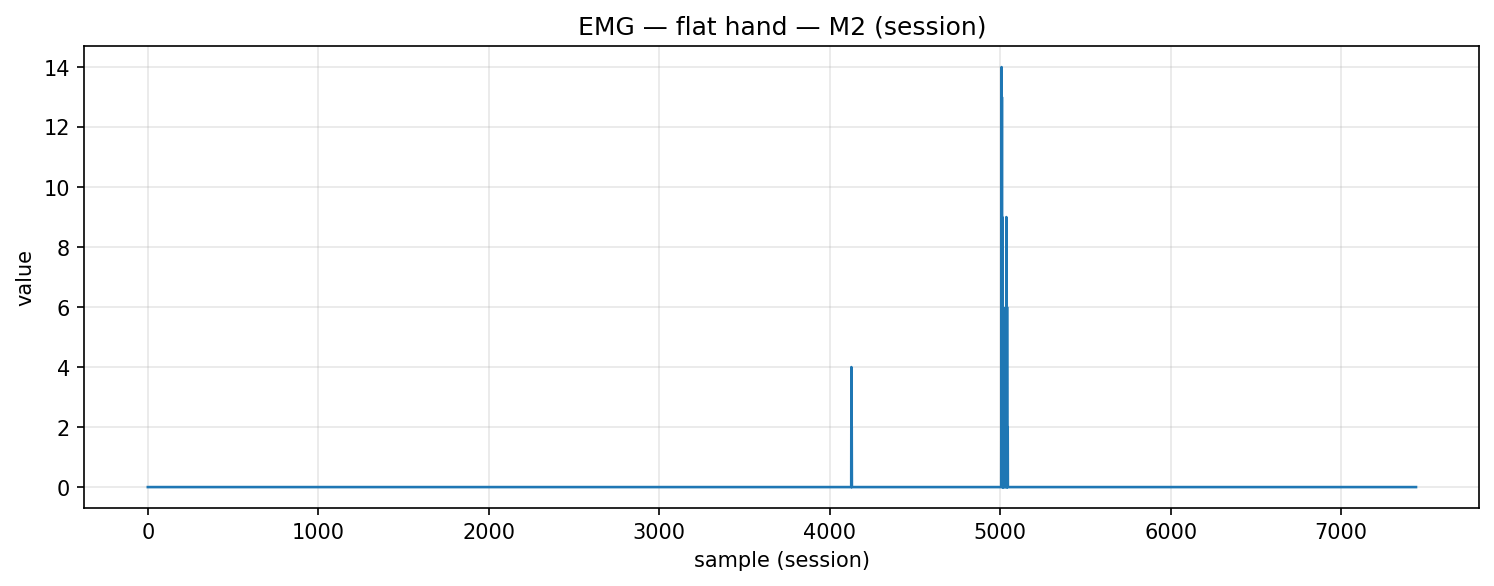

Values plotted in this chart, from the file beside it:
timestamp, device, address, char_uuid, label, col_index, value, payload_ascii, payload_hex
2025-12-04T15:00:12.726, MyoWareSensor2, 88:13:BF:13:67:56, f3a56edf-8f1e-4533-93bf-5601b2e91308, flat_hand, 1, 0.0, 0.00, 302e3030
2025-12-04T15:00:12.727, MyoWareSensor2, 88:13:BF:13:67:56, f3a56edf-8f1e-4533-93bf-5601b2e91308, flat_hand, 1, 0.0, 0.00, 302e3030
2025-12-04T15:00:12.728, MyoWareSensor2, 88:13:BF:13:67:56, f3a56edf-8f1e-4533-93bf-5601b2e91308, flat_hand, 1, 0.0, 0.00, 302e3030
2025-12-04T15:00:12.728, MyoWareSensor2, 88:13:BF:13:67:56, f3a56edf-8f1e-4533-93bf-5601b2e91308, flat_hand, 1, 0.0, 0.00, 302e3030
2025-12-04T15:00:12.728, MyoWareSensor2, 88:13:BF:13:67:56, f3a56edf-8f1e-4533-93bf-5601b2e91308, flat_hand, 1, 0.0, 0.00, 302e3030
2025-12-04T15:00:12.729, MyoWareSensor2, 88:13:BF:13:67:56, f3a56edf-8f1e-4533-93bf-5601b2e91308, flat_hand, 1, 0.0, 0.00, 302e3030
2025-12-04T15:00:12.729, MyoWareSensor2, 88:13:BF:13:67:56, f3a56edf-8f1e-4533-93bf-5601b2e91308, flat_hand, 1, 0.0, 0.00, 302e3030
2025-12-04T15:00:12.730, MyoWareSensor2, 88:13:BF:13:67:56, f3a56edf-8f1e-4533-93bf-5601b2e91308, flat_hand, 1, 0.0, 0.00, 302e3030
2025-12-04T15:00:12.753, MyoWareSensor2, 88:13:BF:13:67:56, f3a56edf-8f1e-4533-93bf-5601b2e91308, flat_hand, 1, 0.0, 0.00, 302e3030
2025-12-04T15:00:12.753, MyoWareSensor2, 88:13:BF:13:67:56, f3a56edf-8f1e-4533-93bf-5601b2e91308, flat_hand, 1, 0.0, 0.00, 302e3030
2025-12-04T15:00:12.753, MyoWareSensor2, 88:13:BF:13:67:56, f3a56edf-8f1e-4533-93bf-5601b2e91308, flat_hand, 1, 0.0, 0.00, 302e3030
2025-12-04T15:00:12.753, MyoWareSensor2, 88:13:BF:13:67:56, f3a56edf-8f1e-4533-93bf-5601b2e91308, flat_hand, 1, 0.0, 0.00, 302e3030
2025-12-04T15:00:12.754, MyoWareSensor2, 88:13:BF:13:67:56, f3a56edf-8f1e-4533-93bf-5601b2e91308, flat_hand, 1, 0.0, 0.00, 302e3030
2025-12-04T15:00:12.754, MyoWareSensor2, 88:13:BF:13:67:56, f3a56edf-8f1e-4533-93bf-5601b2e91308, flat_hand, 1, 0.0, 0.00, 302e3030
2025-12-04T15:00:12.754, MyoWareSensor2, 88:13:BF:13:67:56, f3a56edf-8f1e-4533-93bf-5601b2e91308, flat_hand, 1, 0.0, 0.00, 302e3030
2025-12-04T15:00:12.754, MyoWareSensor2, 88:13:BF:13:67:56, f3a56edf-8f1e-4533-93bf-5601b2e91308, flat_hand, 1, 0.0, 0.00, 302e3030
2025-12-04T15:00:12.755, MyoWareSensor2, 88:13:BF:13:67:56, f3a56edf-8f1e-4533-93bf-5601b2e91308, flat_hand, 1, 0.0, 0.00, 302e3030
2025-12-04T15:00:12.757, MyoWareSensor2, 88:13:BF:13:67:56, f3a56edf-8f1e-4533-93bf-5601b2e91308, flat_hand, 1, 0.0, 0.00, 302e3030
2025-12-04T15:00:12.757, MyoWareSensor2, 88:13:BF:13:67:56, f3a56edf-8f1e-4533-93bf-5601b2e91308, flat_hand, 1, 0.0, 0.00, 302e3030
2025-12-04T15:00:12.757, MyoWareSensor2, 88:13:BF:13:67:56, f3a56edf-8f1e-4533-93bf-5601b2e91308, flat_hand, 1, 0.0, 0.00, 302e3030
2025-12-04T15:00:12.758, MyoWareSensor2, 88:13:BF:13:67:56, f3a56edf-8f1e-4533-93bf-5601b2e91308, flat_hand, 1, 0.0, 0.00, 302e3030
2025-12-04T15:00:12.758, MyoWareSensor2, 88:13:BF:13:67:56, f3a56edf-8f1e-4533-93bf-5601b2e91308, flat_hand, 1, 0.0, 0.00, 302e3030
2025-12-04T15:00:12.758, MyoWareSensor2, 88:13:BF:13:67:56, f3a56edf-8f1e-4533-93bf-5601b2e91308, flat_hand, 1, 0.0, 0.00, 302e3030
2025-12-04T15:00:12.760, MyoWareSensor2, 88:13:BF:13:67:56, f3a56edf-8f1e-4533-93bf-5601b2e91308, flat_hand, 1, 0.0, 0.00, 302e3030
2025-12-04T15:00:12.760, MyoWareSensor2, 88:13:BF:13:67:56, f3a56edf-8f1e-4533-93bf-5601b2e91308, flat_hand, 1, 0.0, 0.00, 302e3030
2025-12-04T15:00:12.762, MyoWareSensor2, 88:13:BF:13:67:56, f3a56edf-8f1e-4533-93bf-5601b2e91308, flat_hand, 1, 0.0, 0.00, 302e3030
2025-12-04T15:00:12.762, MyoWareSensor2, 88:13:BF:13:67:56, f3a56edf-8f1e-4533-93bf-5601b2e91308, flat_hand, 1, 0.0, 0.00, 302e3030
2025-12-04T15:00:12.762, MyoWareSensor2, 88:13:BF:13:67:56, f3a56edf-8f1e-4533-93bf-5601b2e91308, flat_hand, 1, 0.0, 0.00, 302e3030
2025-12-04T15:00:12.762, MyoWareSensor2, 88:13:BF:13:67:56, f3a56edf-8f1e-4533-93bf-5601b2e91308, flat_hand, 1, 0.0, 0.00, 302e3030
2025-12-04T15:00:12.762, MyoWareSensor2, 88:13:BF:13:67:56, f3a56edf-8f1e-4533-93bf-5601b2e91308, flat_hand, 1, 0.0, 0.00, 302e3030
2025-12-04T15:00:12.771, MyoWareSensor2, 88:13:BF:13:67:56, f3a56edf-8f1e-4533-93bf-5601b2e91308, flat_hand, 1, 0.0, 0.00, 302e3030
2025-12-04T15:00:12.771, MyoWareSensor2, 88:13:BF:13:67:56, f3a56edf-8f1e-4533-93bf-5601b2e91308, flat_hand, 1, 0.0, 0.00, 302e3030
2025-12-04T15:00:12.796, MyoWareSensor2, 88:13:BF:13:67:56, f3a56edf-8f1e-4533-93bf-5601b2e91308, flat_hand, 1, 0.0, 0.00, 302e3030
2025-12-04T15:00:12.796, MyoWareSensor2, 88:13:BF:13:67:56, f3a56edf-8f1e-4533-93bf-5601b2e91308, flat_hand, 1, 0.0, 0.00, 302e3030
2025-12-04T15:00:12.796, MyoWareSensor2, 88:13:BF:13:67:56, f3a56edf-8f1e-4533-93bf-5601b2e91308, flat_hand, 1, 0.0, 0.00, 302e3030
2025-12-04T15:00:12.796, MyoWareSensor2, 88:13:BF:13:67:56, f3a56edf-8f1e-4533-93bf-5601b2e91308, flat_hand, 1, 0.0, 0.00, 302e3030
2025-12-04T15:00:12.796, MyoWareSensor2, 88:13:BF:13:67:56, f3a56edf-8f1e-4533-93bf-5601b2e91308, flat_hand, 1, 0.0, 0.00, 302e3030
2025-12-04T15:00:12.796, MyoWareSensor2, 88:13:BF:13:67:56, f3a56edf-8f1e-4533-93bf-5601b2e91308, flat_hand, 1, 0.0, 0.00, 302e3030
2025-12-04T15:00:12.796, MyoWareSensor2, 88:13:BF:13:67:56, f3a56edf-8f1e-4533-93bf-5601b2e91308, flat_hand, 1, 0.0, 0.00, 302e3030
2025-12-04T15:00:12.796, MyoWareSensor2, 88:13:BF:13:67:56, f3a56edf-8f1e-4533-93bf-5601b2e91308, flat_hand, 1, 0.0, 0.00, 302e3030
2025-12-04T15:00:12.796, MyoWareSensor2, 88:13:BF:13:67:56, f3a56edf-8f1e-4533-93bf-5601b2e91308, flat_hand, 1, 0.0, 0.00, 302e3030
2025-12-04T15:00:12.796, MyoWareSensor2, 88:13:BF:13:67:56, f3a56edf-8f1e-4533-93bf-5601b2e91308, flat_hand, 1, 0.0, 0.00, 302e3030
2025-12-04T15:00:12.796, MyoWareSensor2, 88:13:BF:13:67:56, f3a56edf-8f1e-4533-93bf-5601b2e91308, flat_hand, 1, 0.0, 0.00, 302e3030
2025-12-04T15:00:12.796, MyoWareSensor2, 88:13:BF:13:67:56, f3a56edf-8f1e-4533-93bf-5601b2e91308, flat_hand, 1, 0.0, 0.00, 302e3030
2025-12-04T15:00:12.796, MyoWareSensor2, 88:13:BF:13:67:56, f3a56edf-8f1e-4533-93bf-5601b2e91308, flat_hand, 1, 0.0, 0.00, 302e3030
2025-12-04T15:00:12.796, MyoWareSensor2, 88:13:BF:13:67:56, f3a56edf-8f1e-4533-93bf-5601b2e91308, flat_hand, 1, 0.0, 0.00, 302e3030
2025-12-04T15:00:12.796, MyoWareSensor2, 88:13:BF:13:67:56, f3a56edf-8f1e-4533-93bf-5601b2e91308, flat_hand, 1, 0.0, 0.00, 302e3030
2025-12-04T15:00:12.796, MyoWareSensor2, 88:13:BF:13:67:56, f3a56edf-8f1e-4533-93bf-5601b2e91308, flat_hand, 1, 0.0, 0.00, 302e3030
2025-12-04T15:00:12.796, MyoWareSensor2, 88:13:BF:13:67:56, f3a56edf-8f1e-4533-93bf-5601b2e91308, flat_hand, 1, 0.0, 0.00, 302e3030
2025-12-04T15:00:12.796, MyoWareSensor2, 88:13:BF:13:67:56, f3a56edf-8f1e-4533-93bf-5601b2e91308, flat_hand, 1, 0.0, 0.00, 302e3030
2025-12-04T15:00:12.796, MyoWareSensor2, 88:13:BF:13:67:56, f3a56edf-8f1e-4533-93bf-5601b2e91308, flat_hand, 1, 0.0, 0.00, 302e3030
2025-12-04T15:00:12.796, MyoWareSensor2, 88:13:BF:13:67:56, f3a56edf-8f1e-4533-93bf-5601b2e91308, flat_hand, 1, 0.0, 0.00, 302e3030
2025-12-04T15:00:12.796, MyoWareSensor2, 88:13:BF:13:67:56, f3a56edf-8f1e-4533-93bf-5601b2e91308, flat_hand, 1, 0.0, 0.00, 302e3030
2025-12-04T15:00:12.796, MyoWareSensor2, 88:13:BF:13:67:56, f3a56edf-8f1e-4533-93bf-5601b2e91308, flat_hand, 1, 0.0, 0.00, 302e3030
2025-12-04T15:00:12.796, MyoWareSensor2, 88:13:BF:13:67:56, f3a56edf-8f1e-4533-93bf-5601b2e91308, flat_hand, 1, 0.0, 0.00, 302e3030
2025-12-04T15:00:12.796, MyoWareSensor2, 88:13:BF:13:67:56, f3a56edf-8f1e-4533-93bf-5601b2e91308, flat_hand, 1, 0.0, 0.00, 302e3030
2025-12-04T15:00:12.796, MyoWareSensor2, 88:13:BF:13:67:56, f3a56edf-8f1e-4533-93bf-5601b2e91308, flat_hand, 1, 0.0, 0.00, 302e3030
2025-12-04T15:00:12.796, MyoWareSensor2, 88:13:BF:13:67:56, f3a56edf-8f1e-4533-93bf-5601b2e91308, flat_hand, 1, 0.0, 0.00, 302e3030
2025-12-04T15:00:12.796, MyoWareSensor2, 88:13:BF:13:67:56, f3a56edf-8f1e-4533-93bf-5601b2e91308, flat_hand, 1, 0.0, 0.00, 302e3030
2025-12-04T15:00:12.796, MyoWareSensor2, 88:13:BF:13:67:56, f3a56edf-8f1e-4533-93bf-5601b2e91308, flat_hand, 1, 0.0, 0.00, 302e3030
... 7,380 more rows
